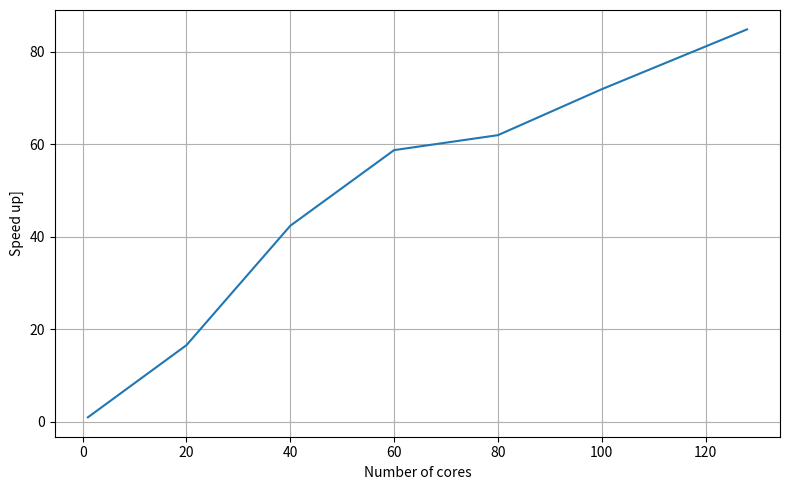

This chart was generated by the following Python code:
import numpy as np
import matplotlib.pyplot as plt

n_cores = [1,20,40,60,80,100,128]
run_times = [3968.925694465637, 239.18060326576233, 93.63527464866638, 67.5806736946106, 64.05664825439453, 55.212268590927124, 46.79753279685974]

speed_up = 3968.925694465637/np.array(run_times)
speed_up

plt.figure(figsize=(8, 5))
plt.plot(n_cores, speed_up)
# Add labels, title, and grid
plt.xlabel("Number of cores")
plt.ylabel("Speed up]")
plt.grid(True)
# Show the plot
plt.tight_layout()
plt.show()